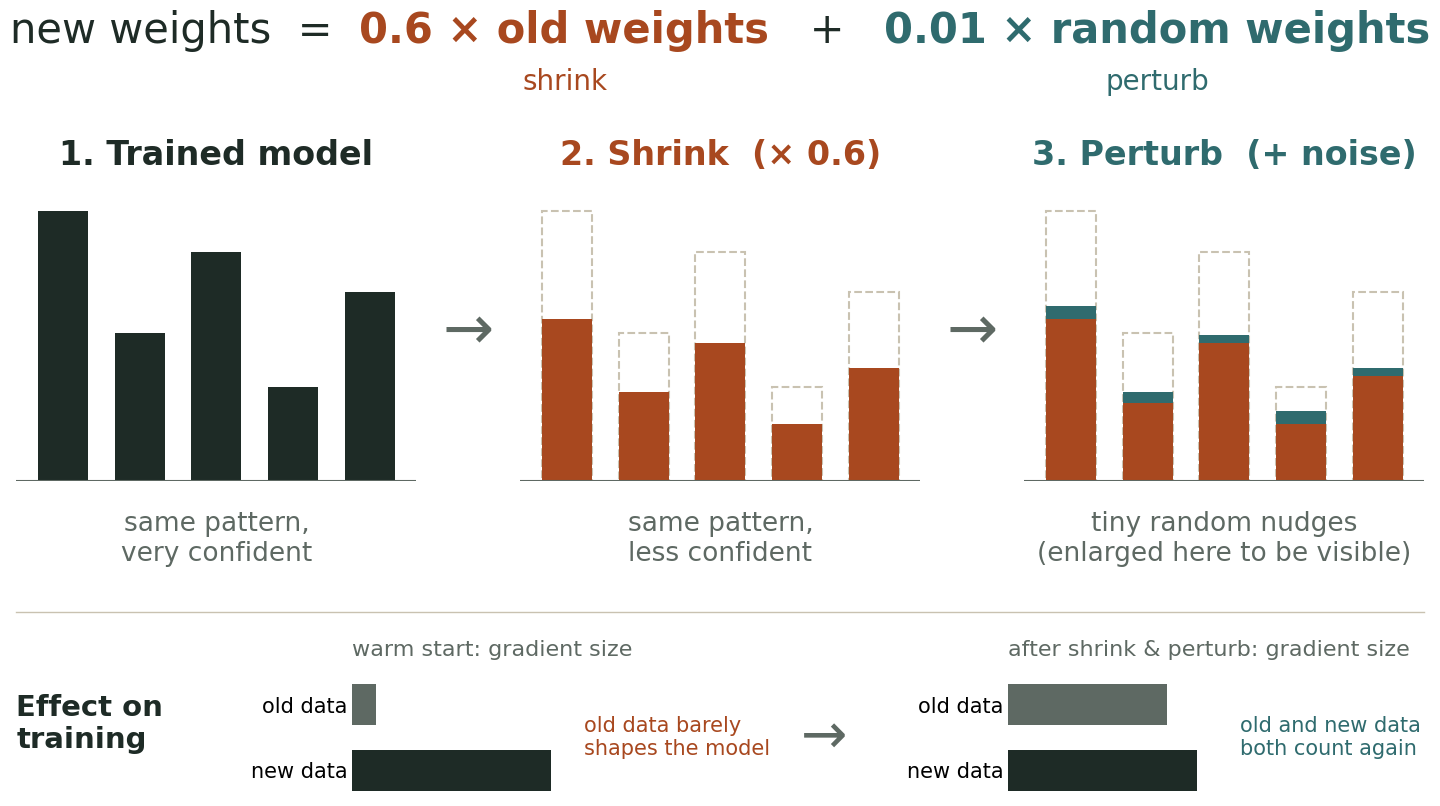

Source code (Python): (Note: this script raises an exception after producing the figure.)
"""Slide diagram: what Shrink & Perturb does to the weights (illustrative values)."""
from pathlib import Path

import matplotlib.pyplot as plt
import numpy as np

INK, MUTED, SHRINK, PERTURB, LIGHT = "#1E2B26", "#5E6963", "#A8481F", "#2F6B6E", "#C9C2B1"
plt.rcParams.update({"font.family": "DejaVu Sans", "font.size": 20, "text.color": INK})

weights = np.array([1.0, 0.55, 0.85, 0.35, 0.7])  # an example "trained" pattern
shrunk = 0.6 * weights
noise = np.array([0.05, -0.04, 0.03, 0.05, -0.03])  # enlarged so it is visible
x = np.arange(len(weights))

fig = plt.figure(figsize=(16, 9), dpi=120)
fig.patch.set_facecolor("white")

# Formula, with the two parts coloured like the panels below. Pieces are
# placed one after another using their measured width, so nothing overlaps.
pieces = [("new weights  =  ", INK, "normal", None), ("0.6 × old weights", SHRINK, "bold", "shrink"),
          ("   +   ", INK, "normal", None), ("0.01 × random weights", PERTURB, "bold", "perturb")]
renderer = fig.canvas.get_renderer()
texts = [fig.text(0, 0.9, t, fontsize=30, color=c, weight=w, va="center") for t, c, w, _ in pieces]
widths = [t.get_window_extent(renderer).width / fig.bbox.width for t in texts]
xpos = 0.5 - sum(widths) / 2
for t, wdt, (_, c, _, label) in zip(texts, widths, pieces):
    t.set_x(xpos)
    if label:
        fig.text(xpos + wdt / 2, 0.835, label, ha="center", fontsize=20, color=c)
    xpos += wdt

panels = [
    ("1. Trained model", "same pattern,\nvery confident", INK),
    ("2. Shrink  (× 0.6)", "same pattern,\nless confident", SHRINK),
    ("3. Perturb  (+ noise)", "tiny random nudges\n(enlarged here to be visible)", PERTURB),
]
left, width, gap = 0.06, 0.25, 0.065
for i, (title, caption, color) in enumerate(panels):
    ax = fig.add_axes([left + i * (width + gap), 0.40, width, 0.33])
    if i == 0:
        ax.bar(x, weights, color=INK, width=0.65)
    else:
        ax.bar(x, weights, color="none", edgecolor=LIGHT, linestyle="--", linewidth=1.5, width=0.65)
        ax.bar(x, shrunk, color=SHRINK, width=0.65)
    if i == 2:
        ax.bar(x, noise, bottom=shrunk, color=PERTURB, width=0.65)
    ax.set_ylim(0, 1.1)
    ax.set_xlim(-0.6, len(weights) - 0.4)
    ax.axis("off")
    ax.axhline(0, color=MUTED, linewidth=1.5)
    ax.set_title(title, fontsize=24, weight="bold", color=color, pad=14)
    ax.text(0.5, -0.1, caption, transform=ax.transAxes, ha="center", va="top", fontsize=19, color=MUTED)
    if i < 2:
        fig.text(left + (i + 1) * (width + gap) - gap / 2, 0.565, "→", ha="center", va="center",
                 fontsize=44, color=MUTED)


# Bottom: the effect on training (callback to the "why it hurts" slide).
fig.add_artist(plt.Line2D([0.06, 0.94], [0.255, 0.255], color=LIGHT, linewidth=1))
fig.text(0.06, 0.13, "Effect on\ntraining", fontsize=21, weight="bold", va="center")
for label, old, new, x0, note, ncolor in [
        ("warm start", 0.12, 1.0, 0.27, "old data barely\nshapes the model", SHRINK),
        ("after shrink & perturb", 0.8, 0.95, 0.68, "old and new data\nboth count again", PERTURB)]:
    ax = fig.add_axes([x0, 0.05, 0.13, 0.13])
    ax.barh([1, 0], [old, new], color=[MUTED, INK], height=0.62)
    ax.set_xlim(0, 1.05)
    ax.set_yticks([1, 0], ["old data", "new data"], fontsize=15)
    ax.tick_params(length=0)
    ax.set_xticks([])
    for sp in ax.spines.values():
        sp.set_visible(False)
    ax.text(0, 1.2, f"{label}: gradient size", transform=ax.transAxes, fontsize=16, color=MUTED)
    fig.text(x0 + 0.145, 0.115, note, fontsize=15, color=ncolor, va="center")
fig.text(0.565, 0.115, "→", ha="center", va="center", fontsize=40, color=MUTED)

out = Path(__file__).parent
fig.savefig(out / "shrink-perturb.png", facecolor="white")
fig.savefig(out / "shrink-perturb.svg", facecolor="white")
print("saved", out / "shrink-perturb.png")
